Run: headless pygame with SDL's dummy video driver; simulated clock (each Clock.tick advances the game by its frame time, no real sleeping); random seed 0; keys injected as events and as key.get_pressed() state; mouse plan: one left click at the window centre at the start of phase 2, then a move to the lower-right quarter at the start of phase 3.
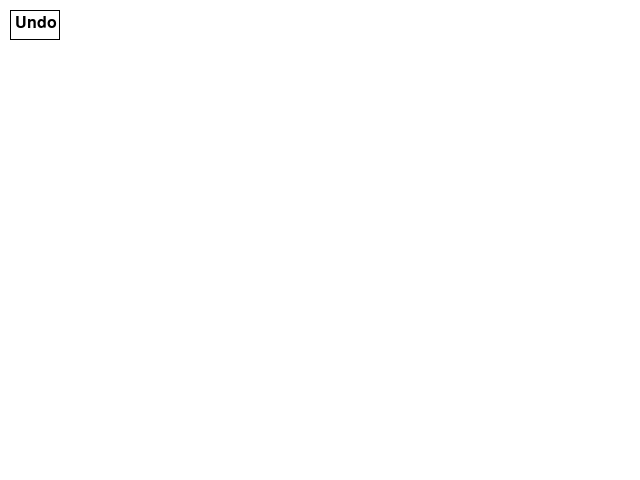
Frame 1 of 4 · flips 1–60 · no input
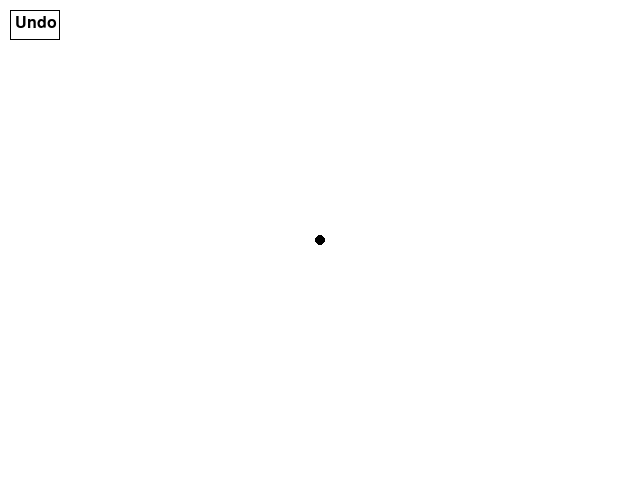
Frame 2 of 4 · flips 61–180 · clicked the window centre · tapped SPACE, RETURN · held RIGHT (→), D
Frame 3 of 4 · flips 181–300 · moved the mouse to the lower-right quarter · held DOWN (↓), S · screen unchanged from frame 2, image omitted
Frame 4 of 4 · flips 301–420 · held LEFT (←), A, UP (↑), W · screen unchanged from frame 3, image omitted

The pygame program that drew these frames:

import pygame

# initialize Pygame
pygame.init()

# set the window size and title
WINDOW_WIDTH = 640
WINDOW_HEIGHT = 480
window = pygame.display.set_mode((WINDOW_WIDTH, WINDOW_HEIGHT))
pygame.display.set_caption("Draw on the Screen")

# set up the colors
BLACK = (0, 0, 0)
WHITE = (255, 255, 255)

# set up the drawing surface
drawing_surface = pygame.Surface((WINDOW_WIDTH, WINDOW_HEIGHT))
drawing_surface.fill(WHITE)

# set up the drawing tools
brush_size = 5
brush_color = BLACK

# set up the undo button
undo_button = pygame.Rect(10, 10, 50, 30)
undo_font = pygame.font.SysFont(None, 24)
undo_text = undo_font.render("Undo", True, BLACK)

# start the game loop
running = True
while running:
    # handle events
    for event in pygame.event.get():
        if event.type == pygame.QUIT:
            running = False
        elif event.type == pygame.MOUSEBUTTONDOWN:
            if event.button == 1:  # left mouse button
                pygame.draw.circle(drawing_surface, brush_color, event.pos, brush_size)
                last_pos = event.pos
            elif event.button == 3:  # right mouse button
                # undo last path
                drawing_surface.fill(WHITE)
        elif event.type == pygame.MOUSEMOTION:
            if event.buttons[0]:  # left mouse button
                pygame.draw.line(drawing_surface, brush_color, last_pos, event.pos, brush_size)
                last_pos = event.pos

    # draw the undo button
    pygame.draw.rect(drawing_surface, WHITE, undo_button)
    pygame.draw.rect(drawing_surface, BLACK, undo_button, 1)
    drawing_surface.blit(undo_text, (undo_button.x + 5, undo_button.y + 5))

    # update the screen
    window.blit(drawing_surface, (0, 0))
    pygame.display.flip()

# quit Pygame
pygame.quit()
